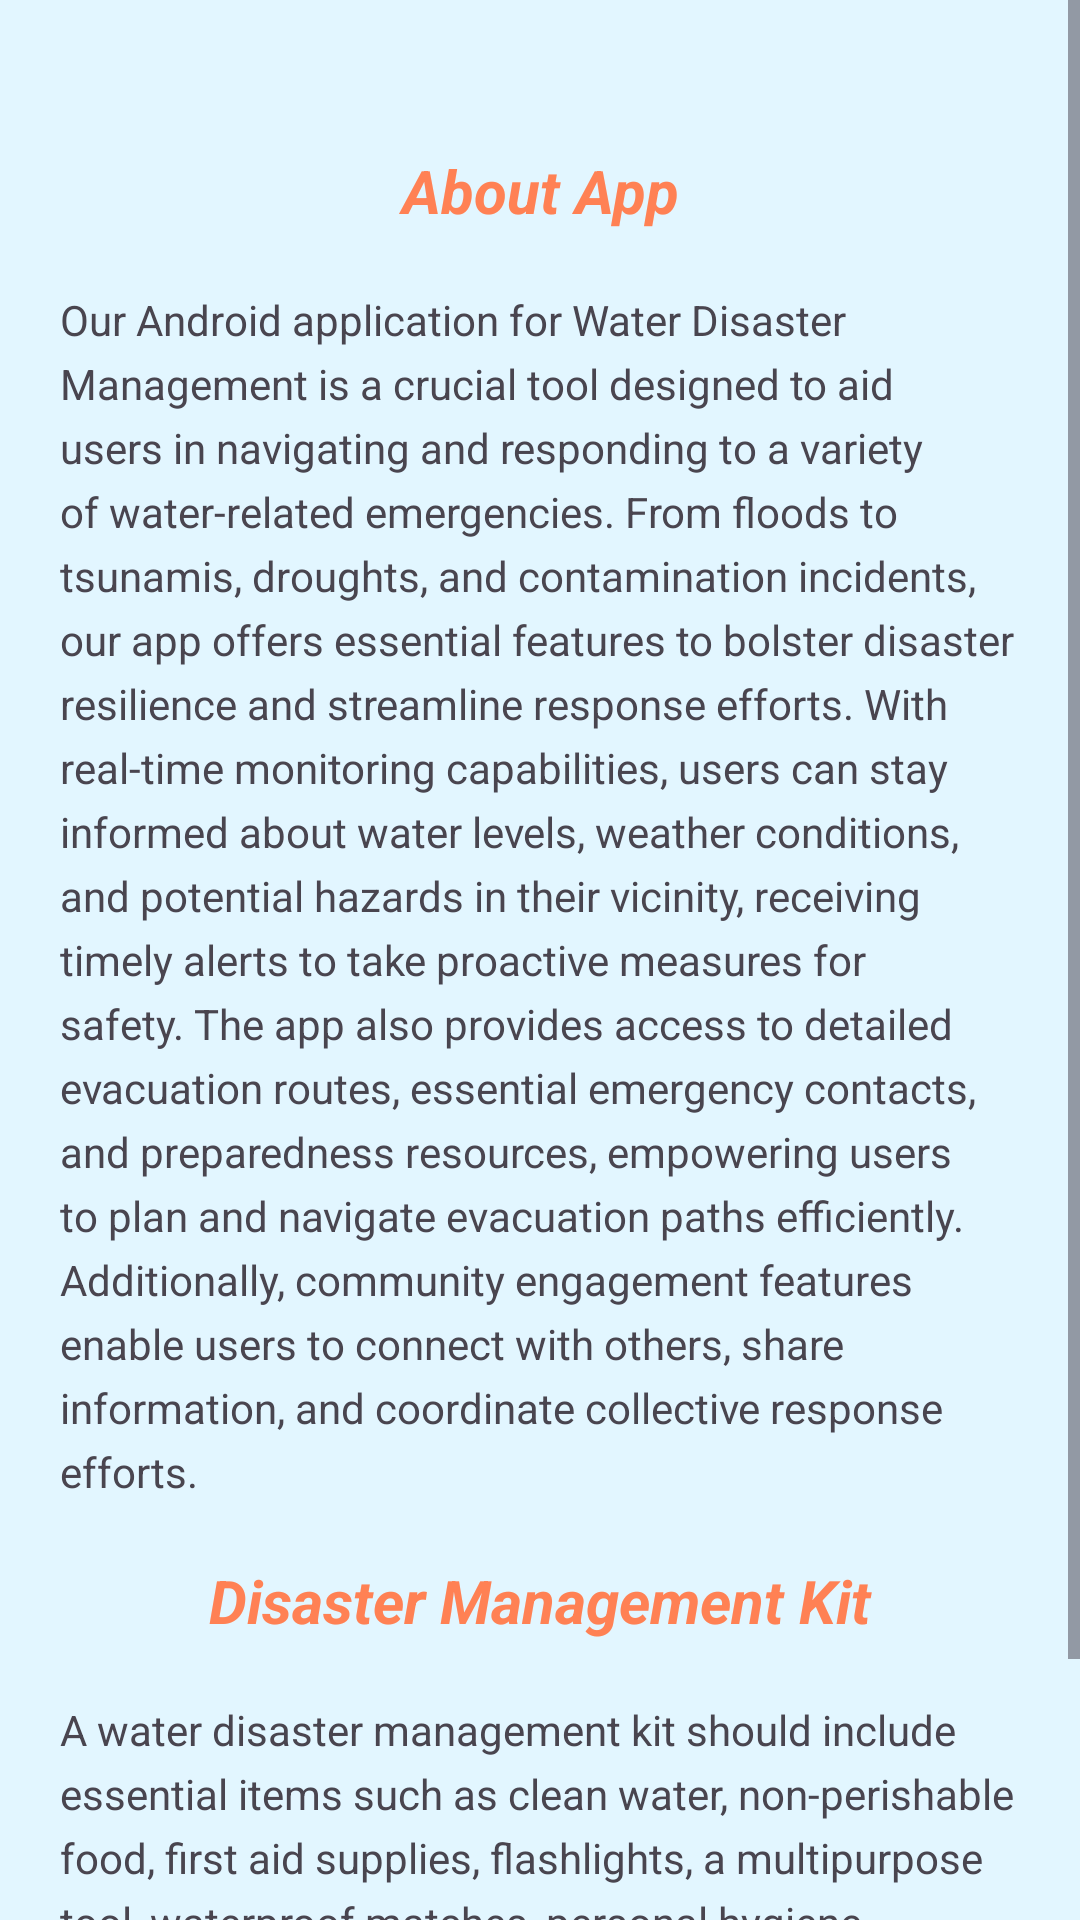

Reconstruct the res/layout file that produces this screen, plus the resources it refers to.
<!-- AndroidManifest.xml: application theme Theme.SampleProjectVersion -->
<!-- res/layout/fragment_home.xml -->
<?xml version="1.0" encoding="utf-8"?>
<ScrollView
    xmlns:android="http://schemas.android.com/apk/res/android"
    xmlns:tools="http://schemas.android.com/tools"
    android:layout_width="match_parent"
    android:layout_height="match_parent"
    android:fillViewport="true">
<LinearLayout
    android:layout_width="match_parent"
    android:layout_height="wrap_content"
    android:background="@color/Light_blue"
    android:gravity="center"
    android:orientation="vertical"
    tools:context=".HomeFragment">

    <TextView
        android:layout_width="match_parent"
        android:layout_height="wrap_content"
        android:id="@+id/Home"
        android:text="@string/Home"
        android:textStyle="bold|italic"
        android:textAlignment="center"
        android:layout_marginTop="50dp"
        android:textSize="20sp"
        android:layout_marginBottom="20dp"
        android:textColor="@color/blue" />
    <TextView
        android:layout_width="match_parent"
        android:layout_height="wrap_content"
        android:inputType="textMultiLine"
        android:text="@string/home_info"
        android:layout_marginLeft="20dp"
        android:layout_marginRight="20dp"
        android:lineSpacingExtra="5dp"/>
    
    <TextView
        android:layout_width="match_parent"
        android:layout_height="wrap_content"
        android:text="Disaster Management Kit"
        android:textStyle="bold|italic"
        android:textAlignment="center"
        android:layout_marginTop="20dp"
        android:textSize="20sp"
        android:layout_marginBottom="20dp"
        android:textColor="@color/blue"/>
    <TextView
        android:layout_width="match_parent"
        android:layout_height="wrap_content"
        android:inputType="textMultiLine"
        android:text="@string/disaster_mgmt_kit"
        android:layout_marginLeft="20dp"
        android:layout_marginRight="20dp"
        android:lineSpacingExtra="5dp"/>
    <Button
        android:layout_width="match_parent"
        android:layout_height="wrap_content"
        android:id="@+id/link"
        android:text="https://emergency disaster management kit"
        android:textColor="@color/Blue_link"
        android:backgroundTint="@color/Light_blue"/>

</LinearLayout>
</ScrollView>
<!-- resources referenced by this layout -->
<resources>
  <color name="Blue_link">#0476D1</color>
  <color name="Light_blue">#E2F6FF</color>
  <color name="blue">#FF8154</color>
  <string name="Home">About App  </string>
  <string name="disaster_mgmt_kit">
          A water disaster management kit should include essential items such as clean water,
          non-perishable food, first aid supplies, flashlights, a multipurpose tool,
          waterproof matches, personal hygiene items,important documents,
          cash, emergency contacts, clothing, blankets, and a waterproof map.
      </string>
  <string name="home_info">Our Android application for Water Disaster Management is a crucial tool designed to aid users in
          navigating and responding to a variety of water-related emergencies. From floods to tsunamis, droughts,
          and contamination incidents, our app offers essential features to bolster disaster resilience and streamline
          response efforts. With real-time monitoring capabilities, users can stay informed about water levels, weather conditions,
          and potential hazards in their vicinity, receiving timely alerts to take proactive measures for safety.
          The app also provides access to detailed evacuation routes, essential emergency contacts,
          and preparedness resources, empowering users to plan and navigate evacuation paths efficiently. Additionally,
          community engagement features enable users to connect with others, share information, and coordinate collective response efforts. </string>
  <style name="Theme.SampleProjectVersion" parent="Base.Theme.SampleProjectVersion" />
  <style name="Base.Theme.SampleProjectVersion" parent="Theme.Material3.DayNight.NoActionBar">
          
          
      </style>
</resources>
